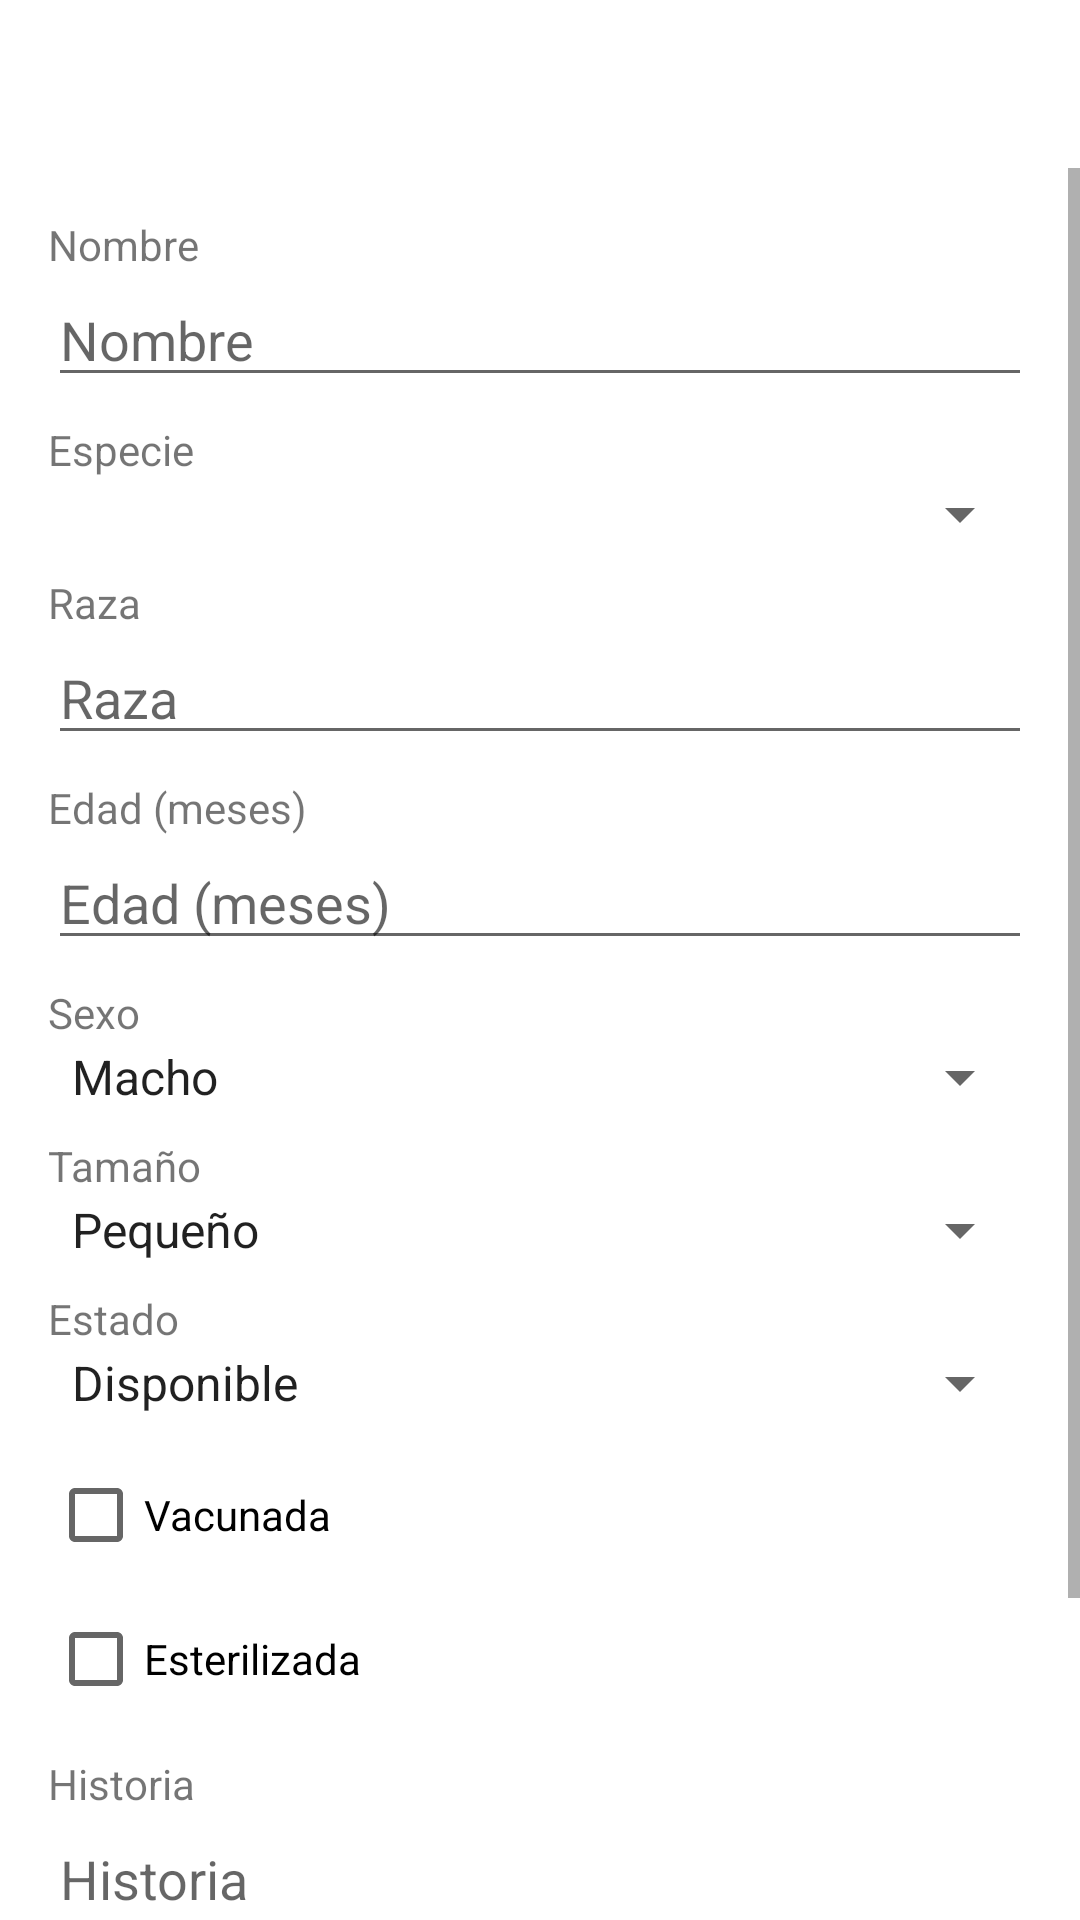

The Android layout XML behind this screen, and the referenced resources:
<!-- AndroidManifest.xml: application theme Theme.Mascotascrud -->
<!-- res/layout/activity_formulario.xml -->
<?xml version="1.0" encoding="utf-8"?>
<ScrollView xmlns:android="http://schemas.android.com/apk/res/android"
    android:layout_width="match_parent"
    android:layout_height="match_parent"
    android:paddingTop="?attr/actionBarSize"
    android:clipToPadding="false">

    <LinearLayout
        android:layout_width="match_parent"
        android:layout_height="wrap_content"
        android:orientation="vertical"
        android:padding="16dp">

        <TextView
            android:layout_width="match_parent"
            android:layout_height="wrap_content"
            android:text="@string/nombre" />

        <EditText
            android:id="@+id/campoNombre"
            android:layout_width="match_parent"
            android:layout_height="wrap_content"
            android:hint="@string/nombre"
            android:inputType="textCapWords"
            android:maxLength="50" />

        <TextView
            android:layout_width="match_parent"
            android:layout_height="wrap_content"
            android:layout_marginTop="8dp"
            android:text="@string/especie" />

        <Spinner
            android:id="@+id/campoEspecie"
            android:layout_width="match_parent"
            android:layout_height="wrap_content" />

        <TextView
            android:layout_width="match_parent"
            android:layout_height="wrap_content"
            android:layout_marginTop="8dp"
            android:text="@string/raza" />

        <EditText
            android:id="@+id/campoRaza"
            android:layout_width="match_parent"
            android:layout_height="wrap_content"
            android:hint="@string/raza"
            android:inputType="textCapWords"
            android:maxLength="50" />

        <TextView
            android:layout_width="match_parent"
            android:layout_height="wrap_content"
            android:layout_marginTop="8dp"
            android:text="@string/edad_meses" />

        <EditText
            android:id="@+id/campoEdad"
            android:layout_width="match_parent"
            android:layout_height="wrap_content"
            android:hint="@string/edad_meses"
            android:inputType="number"
            android:maxLength="3" />

        <TextView
            android:layout_width="match_parent"
            android:layout_height="wrap_content"
            android:layout_marginTop="8dp"
            android:text="@string/sexo" />

        <Spinner
            android:id="@+id/campoSexo"
            android:layout_width="match_parent"
            android:layout_height="wrap_content"
            android:entries="@array/sexos" />

        <TextView
            android:layout_width="match_parent"
            android:layout_height="wrap_content"
            android:layout_marginTop="8dp"
            android:text="@string/tamano" />

        <Spinner
            android:id="@+id/campoTamano"
            android:layout_width="match_parent"
            android:layout_height="wrap_content"
            android:entries="@array/tamanos" />

        <TextView
            android:layout_width="match_parent"
            android:layout_height="wrap_content"
            android:layout_marginTop="8dp"
            android:text="@string/estado" />

        <Spinner
            android:id="@+id/campoEstado"
            android:layout_width="match_parent"
            android:layout_height="wrap_content"
            android:entries="@array/estados" />

        <CheckBox
            android:id="@+id/checkVacunada"
            android:layout_width="match_parent"
            android:layout_height="wrap_content"
            android:layout_marginTop="8dp"
            android:text="@string/vacunada" />

        <CheckBox
            android:id="@+id/checkEsterilizada"
            android:layout_width="match_parent"
            android:layout_height="wrap_content"
            android:text="@string/esterilizada" />

        <TextView
            android:layout_width="match_parent"
            android:layout_height="wrap_content"
            android:layout_marginTop="8dp"
            android:text="@string/historia" />

        <EditText
            android:id="@+id/campoHistoria"
            android:layout_width="match_parent"
            android:layout_height="wrap_content"
            android:gravity="top"
            android:hint="@string/historia"
            android:inputType="textMultiLine"
            android:lines="4"
            android:maxLength="1500" />

        <ProgressBar
            android:id="@+id/formCargando"
            android:layout_width="wrap_content"
            android:layout_height="wrap_content"
            android:layout_gravity="center_horizontal"
            android:layout_marginTop="8dp"
            android:visibility="gone" />

        <LinearLayout
            android:layout_width="match_parent"
            android:layout_height="wrap_content"
            android:layout_marginTop="12dp"
            android:orientation="horizontal">

            <Button
                android:id="@+id/botonGuardar"
                android:layout_width="0dp"
                android:layout_height="wrap_content"
                android:layout_weight="1"
                android:text="@string/guardar" />

            <Button
                android:id="@+id/botonCancelar"
                android:layout_width="0dp"
                android:layout_height="wrap_content"
                android:layout_weight="1"
                android:text="@string/cancelar" />
        </LinearLayout>
    </LinearLayout>

</ScrollView>
<!-- resources referenced by this layout -->
<resources>
  <string-array name="estados">
          <item>Disponible</item>
          <item>Reservada</item>
          <item>Adoptada</item>
      </string-array>
  <string-array name="sexos">
          <item>Macho</item>
          <item>Hembra</item>
      </string-array>
  <string-array name="tamanos">
          <item>Pequeño</item>
          <item>Mediano</item>
          <item>Grande</item>
      </string-array>
  <string name="cancelar">Cancelar</string>
  <string name="edad_meses">Edad (meses)</string>
  <string name="especie">Especie</string>
  <string name="estado">Estado</string>
  <string name="esterilizada">Esterilizada</string>
  <string name="guardar">Guardar</string>
  <string name="historia">Historia</string>
  <string name="nombre">Nombre</string>
  <string name="raza">Raza</string>
  <string name="sexo">Sexo</string>
  <string name="tamano">Tamaño</string>
  <string name="vacunada">Vacunada</string>
  <style name="Theme.Mascotascrud" parent="Theme.MaterialComponents.DayNight.DarkActionBar">
          <item name="colorPrimary">@color/purple_500</item>
          <item name="colorPrimaryDark">@color/purple_700</item>
          <item name="colorAccent">@color/teal_200</item>
          <item name="android:statusBarColor" tools:targetApi="21">@color/purple_700</item>
      </style>
  <!-- not gathered from this repository: default colours our renderer supplied (Android Studio template values) -->
  <color name="purple_500">#FF6200EE</color>
  <color name="purple_700">#FF3700B3</color>
  <color name="teal_200">#FF03DAC5</color>
</resources>
